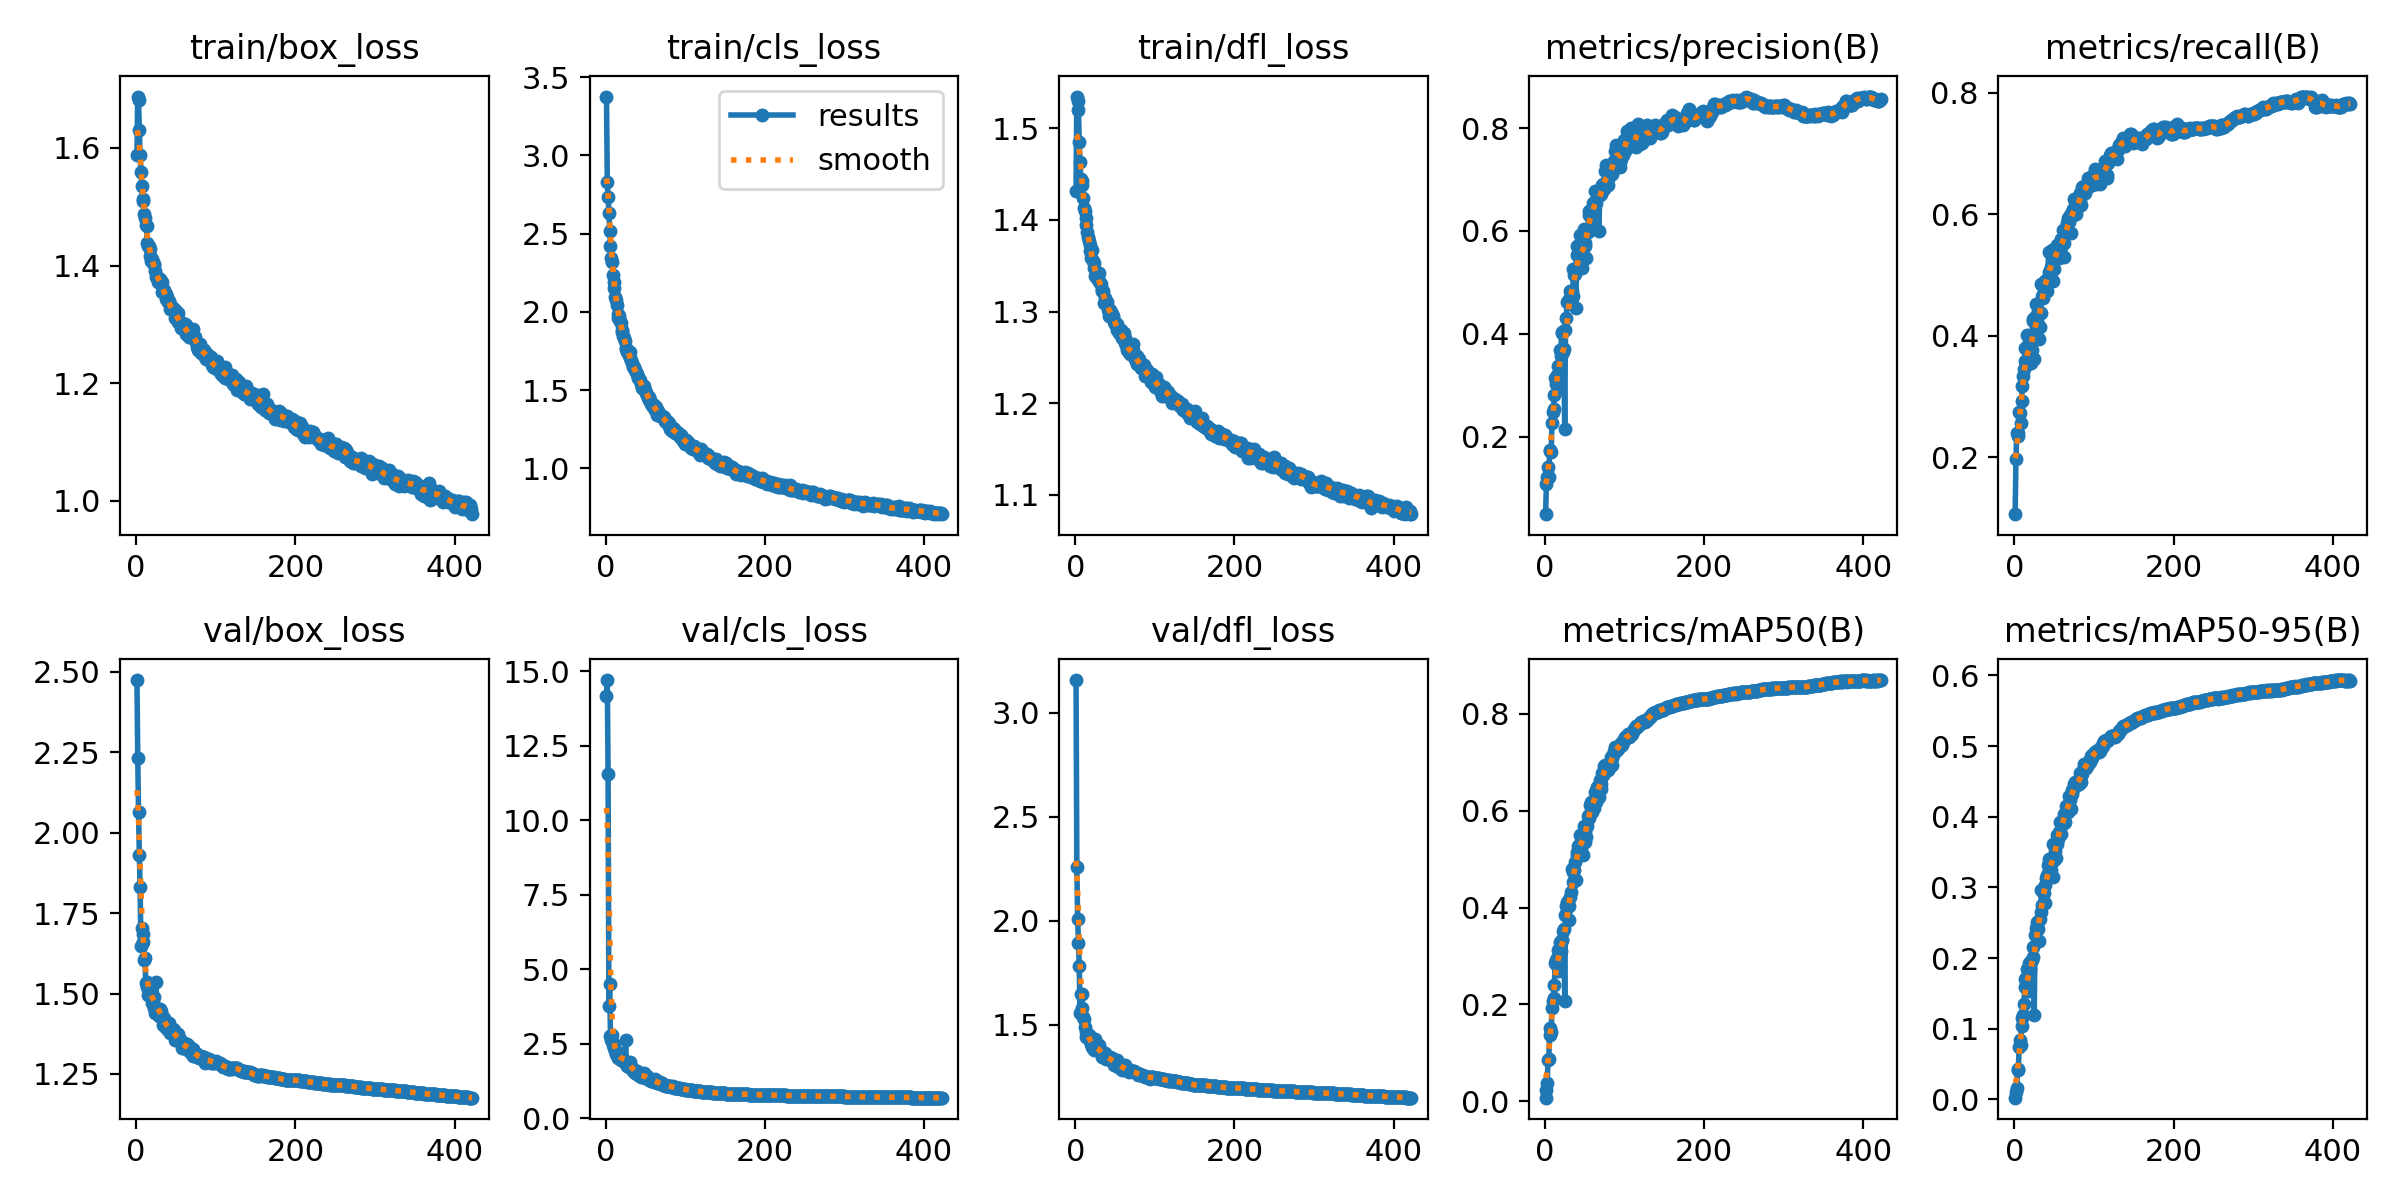

The data file committed next to this chart (first rows):
epoch, time, train/box_loss, train/cls_loss, train/dfl_loss, metrics/precision(B), metrics/recall(B), metrics/mAP50(B), metrics/mAP50-95(B), val/box_loss, val/cls_loss, val/dfl_loss, lr/pg0, lr/pg1, lr/pg2
1, 48.41, 1.588, 3.377, 1.432, 0.04894, 0.1066, 0.00766, 0.00257, 2.474, 14.17, 3.157, 0.0703, 0.0033, 0.0033
2, 65.74, 1.687, 2.828, 1.535, 0.1076, 0.1981, 0.02301, 0.01043, 2.232, 14.71, 2.258, 0.04029, 0.00662, 0.00662
3, 82.94, 1.682, 2.737, 1.53, 0.1222, 0.2409, 0.03895, 0.0164, 2.065, 11.54, 2.01, 0.01026, 0.009927, 0.009927
4, 99.49, 1.63, 2.63, 1.52, 0.1412, 0.2357, 0.08487, 0.04172, 1.93, 3.777, 1.894, 0.009941, 0.009941, 0.009941
5, 116.2, 1.587, 2.514, 1.486, 0.1211, 0.2404, 0.0884, 0.04244, 1.83, 4.494, 1.785, 0.009921, 0.009921, 0.009921
6, 132.7, 1.558, 2.421, 1.463, 0.1716, 0.2752, 0.1379, 0.07417, 1.648, 2.767, 1.555, 0.009901, 0.009901, 0.009901
7, 149.4, 1.535, 2.343, 1.444, 0.1745, 0.2728, 0.1519, 0.0838, 1.703, 2.631, 1.648, 0.009881, 0.009881, 0.009881
8, 165.8, 1.514, 2.32, 1.438, 0.1698, 0.2565, 0.1435, 0.07703, 1.684, 2.801, 1.646, 0.009861, 0.009861, 0.009861
9, 182.4, 1.51, 2.238, 1.442, 0.2261, 0.2926, 0.193, 0.1039, 1.661, 2.468, 1.583, 0.009842, 0.009842, 0.009842
10, 198.6, 1.488, 2.189, 1.424, 0.2475, 0.3178, 0.2081, 0.1156, 1.605, 2.476, 1.536, 0.009822, 0.009822, 0.009822
11, 215.3, 1.482, 2.155, 1.413, 0.2542, 0.334, 0.2141, 0.1191, 1.611, 2.352, 1.527, 0.009802, 0.009802, 0.009802
12, 231.5, 1.469, 2.097, 1.41, 0.2813, 0.345, 0.2395, 0.1357, 1.532, 2.252, 1.491, 0.009782, 0.009782, 0.009782
13, 248.1, 1.468, 2.078, 1.402, 0.3139, 0.359, 0.2855, 0.1595, 1.522, 2.151, 1.439, 0.009762, 0.009762, 0.009762
14, 264.5, 1.438, 2.043, 1.394, 0.303, 0.3805, 0.2916, 0.1708, 1.536, 2.083, 1.467, 0.009743, 0.009743, 0.009743
15, 280.9, 1.433, 1.985, 1.387, 0.319, 0.3581, 0.2964, 0.1726, 1.496, 2.117, 1.444, 0.009723, 0.009723, 0.009723
16, 297.3, 1.432, 1.961, 1.381, 0.3364, 0.4009, 0.3129, 0.1846, 1.507, 2.023, 1.458, 0.009703, 0.009703, 0.009703
17, 313.9, 1.427, 1.977, 1.377, 0.3071, 0.354, 0.2751, 0.1593, 1.527, 2.081, 1.442, 0.009683, 0.009683, 0.009683
18, 330.4, 1.416, 1.944, 1.373, 0.2917, 0.3685, 0.2698, 0.153, 1.51, 2.168, 1.447, 0.009663, 0.009663, 0.009663
19, 346.9, 1.408, 1.929, 1.366, 0.3675, 0.3904, 0.3279, 0.1932, 1.506, 1.946, 1.422, 0.009644, 0.009644, 0.009644
20, 363.1, 1.411, 1.882, 1.358, 0.3566, 0.385, 0.3093, 0.1853, 1.472, 2.038, 1.407, 0.009624, 0.009624, 0.009624
21, 379.5, 1.405, 1.874, 1.367, 0.4027, 0.3557, 0.3337, 0.1966, 1.475, 1.955, 1.394, 0.009604, 0.009604, 0.009604
22, 396.2, 1.403, 1.843, 1.355, 0.4014, 0.3765, 0.3324, 0.1972, 1.456, 1.903, 1.391, 0.009584, 0.009584, 0.009584
23, 412.6, 1.401, 1.834, 1.353, 0.3648, 0.4252, 0.3522, 0.2012, 1.491, 1.901, 1.411, 0.009564, 0.009564, 0.009564
24, 428.9, 1.391, 1.812, 1.347, 0.3708, 0.4277, 0.355, 0.2161, 1.441, 1.872, 1.381, 0.009545, 0.009545, 0.009545
25, 445.2, 1.38, 1.771, 1.339, 0.2142, 0.3619, 0.2073, 0.1197, 1.536, 2.612, 1.434, 0.009525, 0.009525, 0.009525
26, 461.6, 1.381, 1.766, 1.34, 0.4063, 0.4308, 0.3851, 0.2324, 1.439, 1.808, 1.385, 0.009505, 0.009505, 0.009505
27, 477.8, 1.371, 1.744, 1.337, 0.4314, 0.4524, 0.4029, 0.2421, 1.451, 1.756, 1.388, 0.009485, 0.009485, 0.009485
28, 494.4, 1.38, 1.753, 1.337, 0.4607, 0.4243, 0.4107, 0.2455, 1.444, 1.736, 1.38, 0.009465, 0.009465, 0.009465
29, 510.9, 1.374, 1.722, 1.335, 0.4607, 0.4176, 0.408, 0.2518, 1.43, 1.728, 1.377, 0.009446, 0.009446, 0.009446
30, 527.2, 1.377, 1.742, 1.342, 0.4672, 0.4405, 0.4042, 0.2414, 1.451, 1.804, 1.402, 0.009426, 0.009426, 0.009426
31, 543.5, 1.369, 1.705, 1.331, 0.4602, 0.3947, 0.3739, 0.2246, 1.447, 1.899, 1.381, 0.009406, 0.009406, 0.009406
32, 560, 1.371, 1.69, 1.33, 0.4821, 0.4149, 0.4209, 0.2556, 1.43, 1.73, 1.374, 0.009386, 0.009386, 0.009386
33, 576.2, 1.355, 1.674, 1.322, 0.4585, 0.4385, 0.4325, 0.266, 1.424, 1.663, 1.368, 0.009366, 0.009366, 0.009366
34, 592.4, 1.358, 1.646, 1.324, 0.4838, 0.486, 0.4788, 0.296, 1.403, 1.583, 1.347, 0.009347, 0.009347, 0.009347
35, 608.6, 1.358, 1.639, 1.322, 0.4733, 0.4662, 0.4521, 0.275, 1.424, 1.628, 1.349, 0.009327, 0.009327, 0.009327
36, 625, 1.353, 1.645, 1.31, 0.5255, 0.4627, 0.4742, 0.2942, 1.401, 1.623, 1.353, 0.009307, 0.009307, 0.009307
37, 641.4, 1.343, 1.628, 1.31, 0.5144, 0.4745, 0.4773, 0.292, 1.412, 1.522, 1.365, 0.009287, 0.009287, 0.009287
38, 657.8, 1.351, 1.616, 1.314, 0.5167, 0.4909, 0.493, 0.3033, 1.394, 1.498, 1.341, 0.009267, 0.009267, 0.009267
39, 674, 1.347, 1.604, 1.308, 0.4505, 0.4897, 0.4569, 0.2785, 1.404, 1.593, 1.337, 0.009248, 0.009248, 0.009248
40, 690.5, 1.337, 1.587, 1.31, 0.5521, 0.488, 0.5079, 0.3129, 1.387, 1.481, 1.342, 0.009228, 0.009228, 0.009228
41, 706.9, 1.34, 1.581, 1.302, 0.5711, 0.4741, 0.5145, 0.3171, 1.41, 1.455, 1.341, 0.009208, 0.009208, 0.009208
42, 723.1, 1.334, 1.572, 1.301, 0.5576, 0.495, 0.5266, 0.3318, 1.379, 1.473, 1.339, 0.009188, 0.009188, 0.009188
43, 739.3, 1.326, 1.566, 1.296, 0.5329, 0.5383, 0.5287, 0.3251, 1.388, 1.416, 1.337, 0.009168, 0.009168, 0.009168
44, 755.8, 1.326, 1.538, 1.302, 0.5921, 0.5054, 0.5497, 0.3403, 1.388, 1.391, 1.344, 0.009149, 0.009149, 0.009149
45, 772, 1.326, 1.529, 1.3, 0.5638, 0.5066, 0.5321, 0.3312, 1.38, 1.43, 1.332, 0.009129, 0.009129, 0.009129
46, 788.3, 1.328, 1.517, 1.297, 0.5457, 0.5134, 0.521, 0.325, 1.39, 1.446, 1.34, 0.009109, 0.009109, 0.009109
47, 804.4, 1.323, 1.515, 1.293, 0.5285, 0.5409, 0.5388, 0.3357, 1.372, 1.389, 1.32, 0.009089, 0.009089, 0.009089
48, 821.2, 1.326, 1.527, 1.296, 0.5478, 0.4912, 0.508, 0.3153, 1.387, 1.499, 1.335, 0.009069, 0.009069, 0.009069
49, 837.3, 1.311, 1.503, 1.289, 0.6032, 0.5235, 0.5677, 0.3617, 1.354, 1.346, 1.308, 0.00905, 0.00905, 0.00905
50, 853.5, 1.322, 1.483, 1.287, 0.5762, 0.51, 0.5363, 0.3392, 1.37, 1.402, 1.316, 0.00903, 0.00903, 0.00903
51, 869.7, 1.314, 1.481, 1.286, 0.57, 0.5443, 0.5566, 0.351, 1.37, 1.382, 1.314, 0.00901, 0.00901, 0.00901
52, 886.3, 1.304, 1.472, 1.28, 0.5463, 0.5325, 0.5453, 0.3413, 1.373, 1.426, 1.331, 0.00899, 0.00899, 0.00899
53, 902.6, 1.319, 1.448, 1.286, 0.5972, 0.5403, 0.569, 0.3609, 1.358, 1.345, 1.31, 0.00897, 0.00897, 0.00897
54, 918.8, 1.306, 1.459, 1.28, 0.5979, 0.5503, 0.5896, 0.3738, 1.353, 1.288, 1.298, 0.008951, 0.008951, 0.008951
55, 935, 1.304, 1.435, 1.277, 0.63, 0.5375, 0.5856, 0.369, 1.358, 1.308, 1.319, 0.008931, 0.008931, 0.008931
56, 951.7, 1.294, 1.44, 1.278, 0.6391, 0.5283, 0.5918, 0.3789, 1.349, 1.294, 1.307, 0.008911, 0.008911, 0.008911
57, 967.9, 1.298, 1.41, 1.277, 0.6388, 0.5405, 0.6122, 0.3933, 1.345, 1.238, 1.305, 0.008891, 0.008891, 0.008891
58, 984.2, 1.302, 1.412, 1.28, 0.6284, 0.5591, 0.6173, 0.3913, 1.332, 1.247, 1.3, 0.008871, 0.008871, 0.008871
59, 1001, 1.294, 1.4, 1.271, 0.6046, 0.5575, 0.5964, 0.376, 1.335, 1.29, 1.285, 0.008852, 0.008852, 0.008852
60, 1017, 1.301, 1.392, 1.271, 0.6534, 0.5503, 0.6154, 0.3904, 1.345, 1.266, 1.292, 0.008832, 0.008832, 0.008832
... 362 more rows
